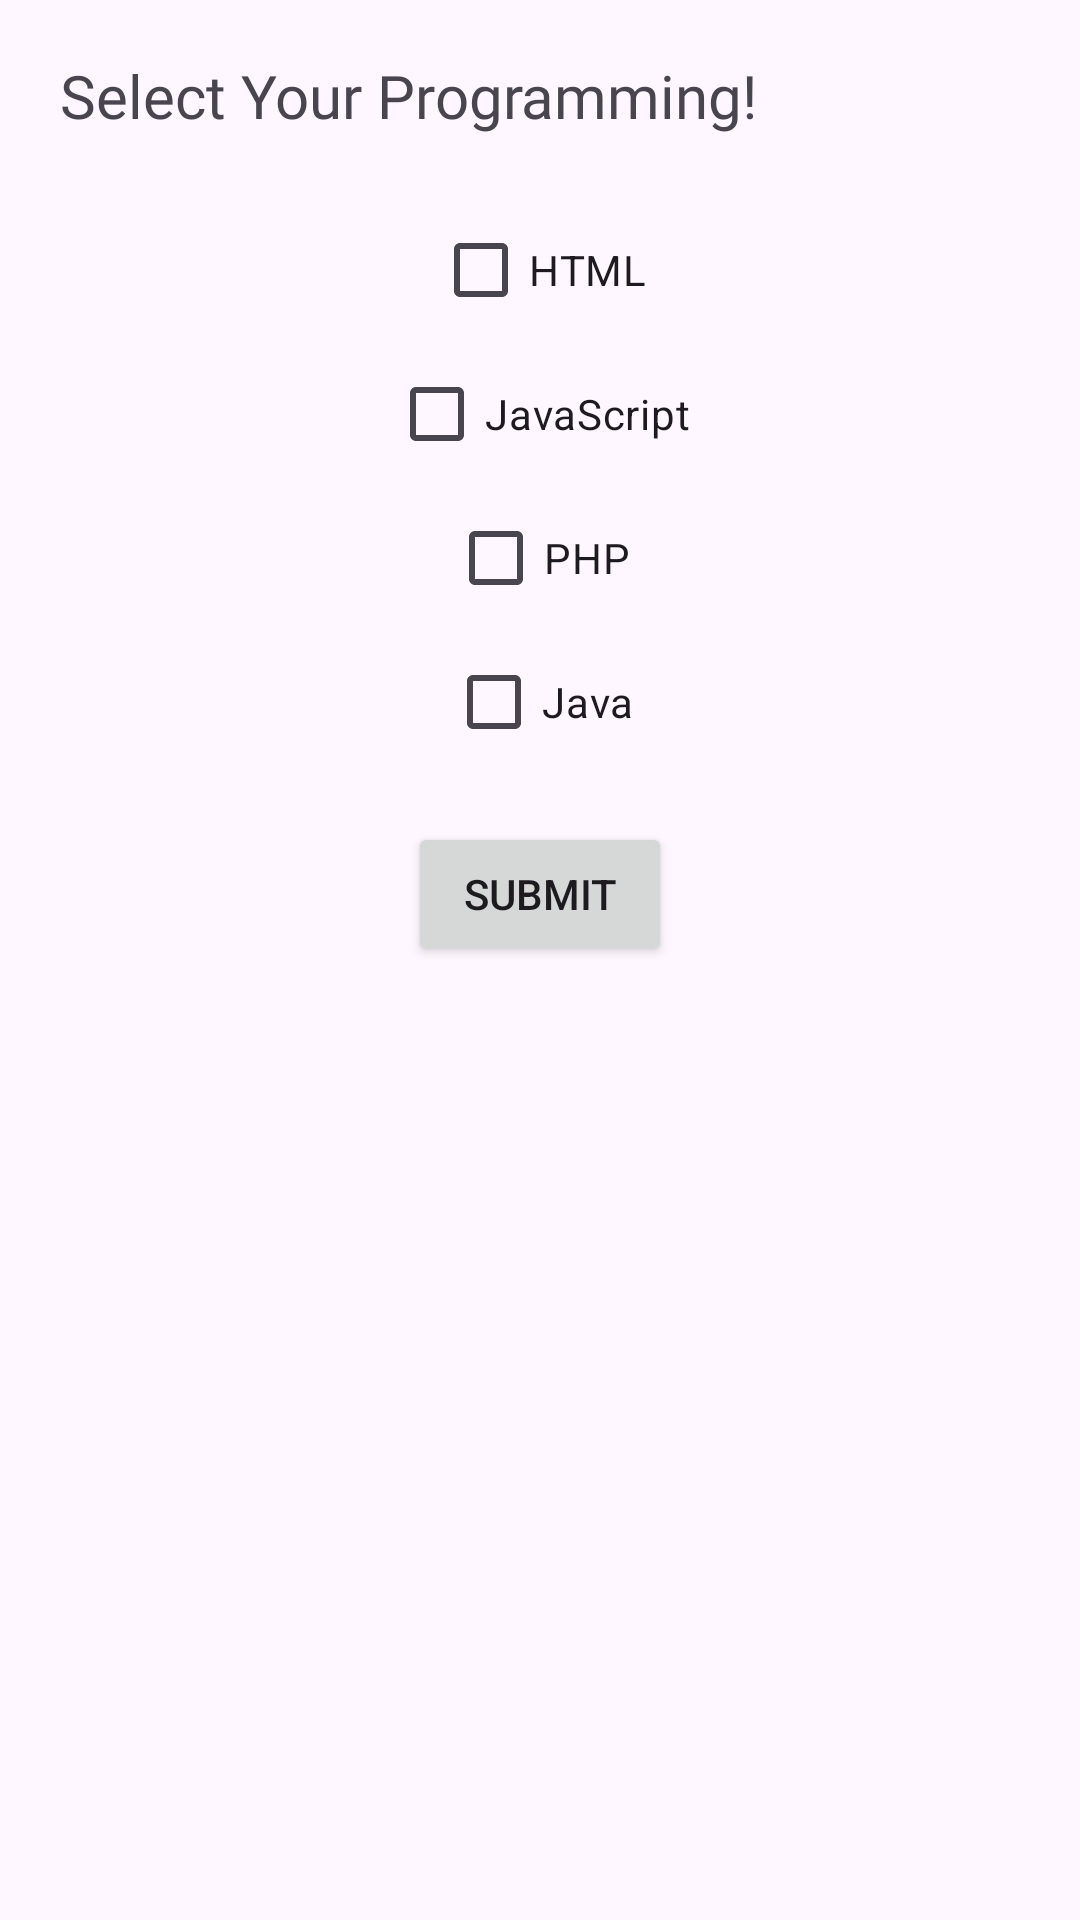

Android layout source for this screen:
<!-- AndroidManifest.xml: application theme Theme.AppBuilt -->
<!-- res/layout/activity_check_box.xml -->
<?xml version="1.0" encoding="utf-8"?>
<androidx.constraintlayout.widget.ConstraintLayout xmlns:android="http://schemas.android.com/apk/res/android"
    xmlns:app="http://schemas.android.com/apk/res-auto"
    xmlns:tools="http://schemas.android.com/tools"
    android:layout_width="match_parent"
    android:layout_height="match_parent"
    tools:context=".CheckBoxActivity">

    <RelativeLayout
        android:id="@+id/text"
        android:layout_width="match_parent"
        android:layout_height="?actionBarSize"
        tools:layout_editor_absoluteX="0dp"
        tools:layout_editor_absoluteY="90dp"
        tools:ignore="MissingConstraints"
        android:orientation="vertical">

        <TextView
            android:layout_width="match_parent"
            android:layout_height="match_parent"
            android:fontFamily="@font/carter_one"
            android:gravity="left|center"
            android:paddingLeft="20dp"
            android:text="Select Your Programming!"
            android:textSize="20sp" />

    </RelativeLayout>

    <RelativeLayout
        android:id="@+id/first"
        android:layout_width="match_parent"
        android:layout_height="wrap_content"
        android:layout_margin="2dp"
        android:gravity="center_horizontal"
        tools:layout_editor_absoluteX="0dp"
        tools:layout_editor_absoluteY="152dp"
        app:layout_constraintTop_toBottomOf="@+id/text">

        <CheckBox
            android:id="@+id/checkBox"
            android:layout_width="wrap_content"
            android:layout_height="wrap_content"
            android:checked="false"
            android:text="HTML" />

    </RelativeLayout>

    <RelativeLayout
        android:id="@+id/second"
        android:layout_width="match_parent"
        android:layout_height="wrap_content"
        android:gravity="center_horizontal"
        app:layout_constraintTop_toBottomOf="@+id/first">

        <CheckBox
            android:id="@+id/checkBox1"
            android:layout_width="wrap_content"
            android:layout_height="wrap_content"
            android:layout_alignParentLeft="true"
            android:checked="false"
            android:text="JavaScript" />

    </RelativeLayout>

    <RelativeLayout
        android:id="@+id/third"
        android:layout_width="match_parent"
        android:layout_height="wrap_content"
        android:gravity="center_horizontal"
        app:layout_constraintTop_toBottomOf="@+id/second">

        <CheckBox
            android:id="@+id/checkBox2"
            android:layout_width="wrap_content"
            android:layout_height="wrap_content"
            android:checked="false"
            android:text="PHP" />

    </RelativeLayout>

    <RelativeLayout
        android:id="@+id/fourth"
        android:layout_width="match_parent"
        android:layout_height="wrap_content"
        android:gravity="center_horizontal"
        app:layout_constraintTop_toBottomOf="@+id/third">

        <CheckBox
            android:id="@+id/checkBox3"
            android:layout_width="wrap_content"
            android:layout_height="wrap_content"
            android:checked="false"
            android:text="Java" />

    </RelativeLayout>

    <RelativeLayout
        android:id="@+id/btn"
        android:layout_width="match_parent"
        android:layout_height="wrap_content"
        android:gravity="center_horizontal"
        app:layout_constraintTop_toBottomOf="@+id/fourth">

        <Button
            android:id="@+id/button"
            android:layout_width="wrap_content"
            android:layout_height="wrap_content"
            android:layout_marginTop="16dp"
            android:onClick="Check"
            android:text="submit" />

    </RelativeLayout>


</androidx.constraintlayout.widget.ConstraintLayout>
<!-- resources referenced by this layout -->
<resources>
  <style name="Theme.AppBuilt" parent="Base.Theme.AppBuilt" />
  <style name="Base.Theme.AppBuilt" parent="Theme.Material3.DayNight.NoActionBar">
          
          
      </style>
</resources>
